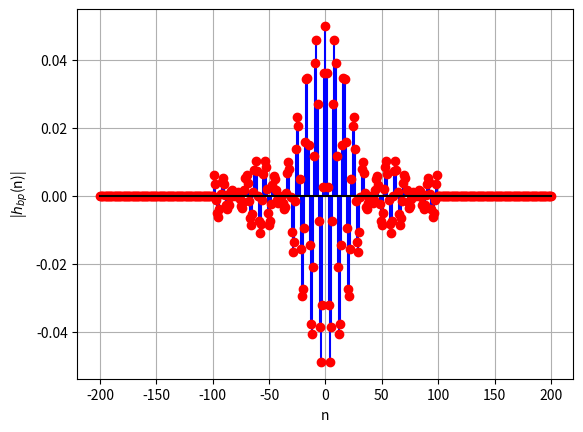

This chart was generated by the following Python code:
import numpy as np
import matplotlib.pyplot as plt

# Filter number
L = 2

# Sampling frequency (kHz)
Fs = 48

# Constant used to get the normalized digital frequencies
const = 2 * np.pi / Fs

# The permissible filter amplitude deviation from unity
delta = 0.15

# Bandpass filter specifications (kHz)
F_p1 = 4 + 0.6 * (L + 2)
F_p2 = 4 + 0.6 * (L)

# Transition band
delF = 0.3

# Stopband F_s2 < F_p21; F_p1 < F_s1
F_s1 = F_p1 + 0.3
F_s2 = F_p2 - 0.3

# Normalized digital filter specifications (radians/sec)
omega_p1 = const * F_p1
omega_p2 = const * F_p2

omega_c = (omega_p1 + omega_p2) / 2
omega_l = (omega_p1 - omega_p2) / 2

omega_s1 = const * F_s1
omega_s2 = const * F_s2
delomega = 2 * np.pi * delF / Fs

# The Kaiser window design
A = -20 * np.log10(delta)
N = int(np.ceil((A - 8) / (4.57 * delomega)))
N = 100
n = np.arange(-2 * N, 2 * N + 1)

hlp = np.where(n != 0, np.sin(n * omega_l) / (n * np.pi), omega_l / np.pi) * (abs(n) < N)

# The Bandpass filter
hbp = 2 * hlp * np.cos(n * omega_c)

# The bandpass filter frequency response plot
omega = np.linspace(-np.pi / 2, np.pi / 2, 500)
Hbp = np.abs(np.polyval(hbp, np.exp(-1j * omega)))
plt.plot(omega / np.pi, Hbp)
plt.grid(True)
plt.xlabel('$\\omega$/$\\pi$')
plt.ylabel('|$H_{bp}$($\\omega$)|')
plt.savefig('Hbp_frequency.png')  # Include filename extension in the call
plt.show()
plt.clf()

# The bandpass filter impulse response plot
plt.stem(n, hbp, linefmt='blue', basefmt='k', markerfmt='ro')
plt.grid(True)
plt.xlabel('n')
plt.ylabel('|$h_{bp}$(n)|')
plt.savefig('Hbp_impulse.png')  # Include filename extension in the call
plt.show()
